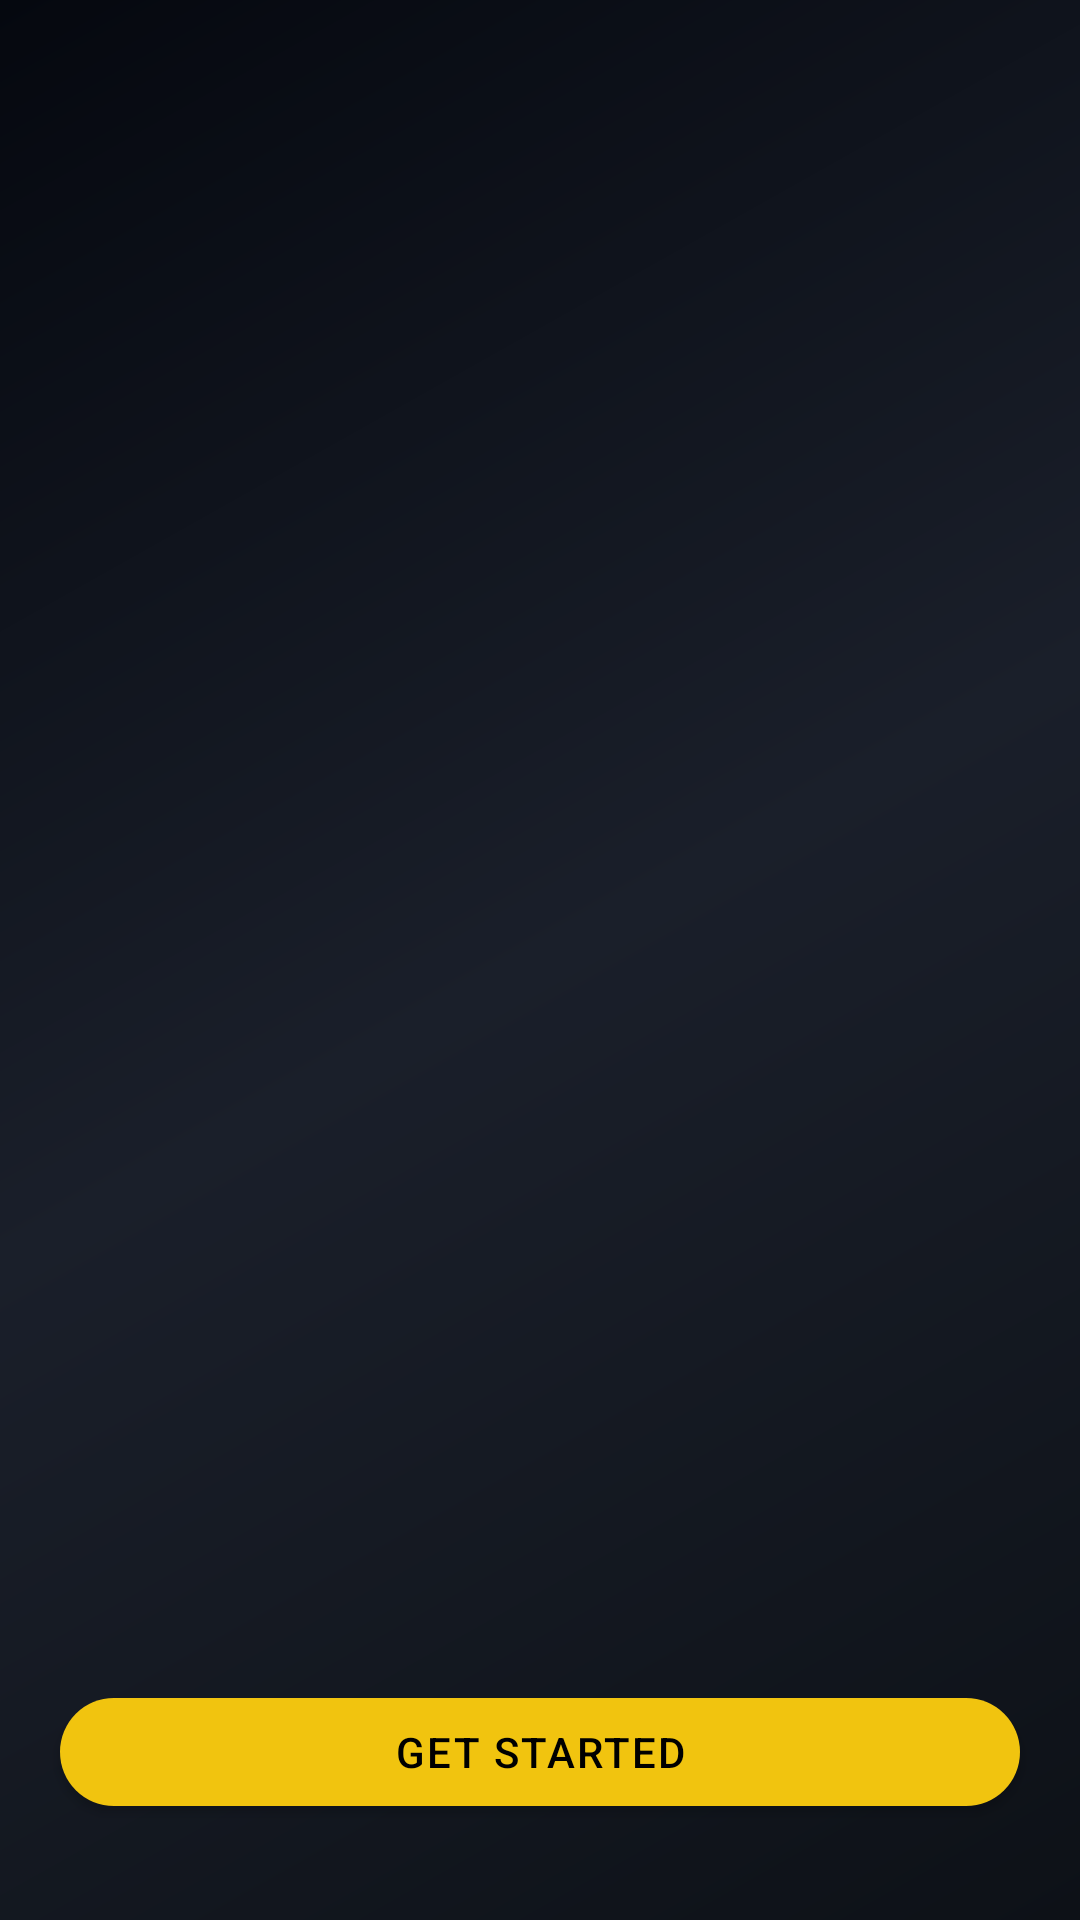

Produce the Android XML layout that renders to this screen, including the resource entries it uses.
<!-- AndroidManifest.xml: application theme Theme.TheFreshly -->
<!-- res/layout/fragment_on_boarding.xml -->
<?xml version="1.0" encoding="utf-8"?>
<layout xmlns:android="http://schemas.android.com/apk/res/android"
    xmlns:app="http://schemas.android.com/apk/res-auto"
    xmlns:tools="http://schemas.android.com/tools"
    tools:context=".presentation.ui.fragment.OnBoardingFragment">

    <androidx.constraintlayout.widget.ConstraintLayout
        android:layout_width="match_parent"
        android:layout_height="match_parent"
        android:background="@drawable/bg_luxury_gradient">

        
        <LinearLayout
            android:id="@+id/dotIndicator"
            android:layout_width="wrap_content"
            android:layout_height="wrap_content"
            android:orientation="horizontal"
            android:layout_marginBottom="32dp"
            app:layout_constraintBottom_toTopOf="@id/btnGetStarted"
            app:layout_constraintEnd_toEndOf="parent"
            app:layout_constraintStart_toStartOf="parent" />

        
        <com.google.android.material.card.MaterialCardView
            android:id="@+id/card1"
            android:layout_width="0dp"
            android:layout_height="wrap_content"
            android:layout_marginStart="24dp"
            android:layout_marginEnd="24dp"
            app:cardBackgroundColor="@android:color/transparent"
            app:cardCornerRadius="24dp"
            app:strokeColor="#33FFFFFF"
            app:strokeWidth="1dp"
            android:alpha="0"
            android:scaleX="0.8"
            android:scaleY="0.8"
            app:layout_constraintBottom_toTopOf="@id/dotIndicator"
            app:layout_constraintEnd_toEndOf="parent"
            app:layout_constraintStart_toStartOf="parent"
            app:layout_constraintTop_toTopOf="parent">

            <androidx.constraintlayout.widget.ConstraintLayout
                android:layout_width="match_parent"
                android:layout_height="wrap_content"
                android:padding="24dp">

                <ImageView
                    android:id="@+id/ivFreshness"
                    android:layout_width="64dp"
                    android:layout_height="64dp"
                    android:src="@drawable/ic_leaf"
                    android:scaleType="centerInside"
                    app:tint="#E6FFFFFF"
                    app:layout_constraintEnd_toEndOf="parent"
                    app:layout_constraintStart_toStartOf="parent"
                    app:layout_constraintTop_toTopOf="parent" />

                <TextView
                    android:id="@+id/tvFreshnessHeadline"
                    android:layout_width="0dp"
                    android:layout_height="wrap_content"
                    android:layout_marginTop="20dp"
                    android:text="Freshness, delivered daily."
                    android:textColor="@android:color/white"
                    android:textSize="24sp"
                    android:textStyle="bold"
                    app:layout_constraintEnd_toEndOf="parent"
                    app:layout_constraintStart_toStartOf="parent"
                    app:layout_constraintTop_toBottomOf="@id/ivFreshness" />

                <TextView
                    android:id="@+id/tvFreshnessSubline"
                    android:layout_width="0dp"
                    android:layout_height="wrap_content"
                    android:layout_marginTop="12dp"
                    android:text="Handpicked groceries from trusted sources, delivered at their peak — not yesterday's news."
                    android:textColor="#E6FFFFFF"
                    android:textSize="16sp"
                    android:lineSpacingExtra="4dp"
                    app:layout_constraintEnd_toEndOf="parent"
                    app:layout_constraintStart_toStartOf="parent"
                    app:layout_constraintTop_toBottomOf="@id/tvFreshnessHeadline" />

            </androidx.constraintlayout.widget.ConstraintLayout>
        </com.google.android.material.card.MaterialCardView>

        

        
        <com.google.android.material.card.MaterialCardView
            android:id="@+id/card2"
            android:layout_width="0dp"
            android:layout_height="wrap_content"
            android:layout_marginStart="24dp"
            android:layout_marginEnd="24dp"
            app:cardBackgroundColor="@android:color/transparent"
            app:cardCornerRadius="24dp"
            app:strokeColor="#33FFFFFF"
            app:strokeWidth="1dp"
            android:alpha="0"
            android:scaleX="0.8"
            android:scaleY="0.8"
            android:translationY="50dp"
            app:layout_constraintBottom_toTopOf="@id/dotIndicator"
            app:layout_constraintEnd_toEndOf="parent"
            app:layout_constraintStart_toStartOf="parent"
            app:layout_constraintTop_toTopOf="@id/card1">

            <androidx.constraintlayout.widget.ConstraintLayout
                android:layout_width="match_parent"
                android:layout_height="wrap_content"
                android:padding="24dp">

                <ImageView
                    android:id="@+id/ivConvenience"
                    android:layout_width="64dp"
                    android:layout_height="64dp"
                    android:src="@drawable/ic_tablets"
                    android:scaleType="centerInside"
                    app:tint="#E6FFFFFF"
                    app:layout_constraintEnd_toEndOf="parent"
                    app:layout_constraintStart_toStartOf="parent"
                    app:layout_constraintTop_toTopOf="parent" />

                <TextView
                    android:id="@+id/tvConvenienceHeadline"
                    android:layout_width="0dp"
                    android:layout_height="wrap_content"
                    android:layout_marginTop="20dp"
                    android:text="Your kitchen, simplified."
                    android:textColor="@android:color/white"
                    android:textSize="24sp"
                    android:textStyle="bold"
                    app:layout_constraintEnd_toEndOf="parent"
                    app:layout_constraintStart_toStartOf="parent"
                    app:layout_constraintTop_toBottomOf="@id/ivConvenience" />

                <TextView
                    android:id="@+id/tvConvenienceSubline"
                    android:layout_width="0dp"
                    android:layout_height="wrap_content"
                    android:layout_marginTop="12dp"
                    android:text="From morning essentials to late-night cravings, everything arrives right when you need it."
                    android:textColor="#E6FFFFFF"
                    android:textSize="16sp"
                    android:lineSpacingExtra="4dp"
                    app:layout_constraintEnd_toEndOf="parent"
                    app:layout_constraintStart_toStartOf="parent"
                    app:layout_constraintTop_toBottomOf="@id/tvConvenienceHeadline" />
            </androidx.constraintlayout.widget.ConstraintLayout>
        </com.google.android.material.card.MaterialCardView>

        
        <com.google.android.material.card.MaterialCardView
            android:id="@+id/card3"
            android:layout_width="0dp"
            android:layout_height="wrap_content"
            android:layout_marginStart="24dp"
            android:layout_marginEnd="24dp"
            app:cardBackgroundColor="@android:color/transparent"
            app:cardCornerRadius="24dp"
            app:strokeColor="#33FFFFFF"
            app:strokeWidth="1dp"
            android:alpha="0"
            android:scaleX="0.8"
            android:scaleY="0.8"
            android:translationY="100dp"
            app:layout_constraintBottom_toTopOf="@id/dotIndicator"
            app:layout_constraintEnd_toEndOf="parent"
            app:layout_constraintStart_toStartOf="parent"
            app:layout_constraintTop_toBottomOf="@id/card2">

            <androidx.constraintlayout.widget.ConstraintLayout
                android:layout_width="match_parent"
                android:layout_height="wrap_content"
                android:padding="24dp">

                <ImageView
                    android:id="@+id/ivTrust"
                    android:layout_width="64dp"
                    android:layout_height="64dp"
                    android:src="@drawable/ic_expand_right"
                    android:scaleType="centerInside"
                    app:tint="#E6FFFFFF"
                    app:layout_constraintEnd_toEndOf="parent"
                    app:layout_constraintStart_toStartOf="parent"
                    app:layout_constraintTop_toTopOf="parent" />

                <TextView
                    android:id="@+id/tvTrustHeadline"
                    android:layout_width="0dp"
                    android:layout_height="wrap_content"
                    android:layout_marginTop="20dp"
                    android:text="Only what we'd buy ourselves."
                    android:textColor="@android:color/white"
                    android:textSize="24sp"
                    android:textStyle="bold"
                    app:layout_constraintEnd_toEndOf="parent"
                    app:layout_constraintStart_toStartOf="parent"
                    app:layout_constraintTop_toBottomOf="@id/ivTrust" />

                <TextView
                    android:id="@+id/tvTrustSubline"
                    android:layout_width="0dp"
                    android:layout_height="wrap_content"
                    android:layout_marginTop="12dp"
                    android:text="No compromises, no clutter — just quality groceries you can rely on, every single time."
                    android:textColor="#E6FFFFFF"
                    android:textSize="16sp"
                    android:lineSpacingExtra="4dp"
                    app:layout_constraintEnd_toEndOf="parent"
                    app:layout_constraintStart_toStartOf="parent"
                    app:layout_constraintTop_toBottomOf="@id/tvTrustHeadline" />
            </androidx.constraintlayout.widget.ConstraintLayout>
        </com.google.android.material.card.MaterialCardView>


        
        
        <com.google.android.material.button.MaterialButton
            android:id="@+id/btnGetStarted"
            style="@style/Widget.MaterialComponents.Button"
            android:layout_width="0dp"
            android:layout_height="48dp"
            android:layout_marginStart="20dp"
            android:layout_marginEnd="20dp"
            android:layout_marginBottom="32dp"
            android:text="Get Started"
            android:textColor="@android:color/black"
            android:textSize="14sp"
            android:letterSpacing="0.05"
            app:backgroundTint="#F1C40F"
            app:cornerRadius="24dp"
            app:iconSize="20dp"
            app:iconGravity="end"
            app:layout_constraintBottom_toBottomOf="parent"
            app:layout_constraintEnd_toEndOf="parent"
            app:layout_constraintStart_toStartOf="parent"
            app:rippleColor="#33FFFFFF" />


    </androidx.constraintlayout.widget.ConstraintLayout>
</layout>
<!-- resources referenced by this layout -->
<resources>
  <!-- drawable bg_luxury_gradient (drawable) -->
  <shape xmlns:android="http://schemas.android.com/apk/res/android">
      <gradient
          android:type="linear"
          android:angle="135"
          android:startColor="#FF0D1117"
          android:centerColor="#FF1A1F2A"
          android:endColor="#FF05080F" />
  </shape>
  <!-- drawable ic_expand_right (drawable) -->
  <vector xmlns:android="http://schemas.android.com/apk/res/android"
      android:width="800dp"
      android:height="800dp"
      android:viewportWidth="24"
      android:viewportHeight="24">
    <path
        android:strokeWidth="1"
        android:pathData="M9,6L15,12L9,18"
        android:fillColor="#00000000"
        android:strokeColor="#222222"/>
  </vector>
  <!-- drawable ic_leaf (drawable) -->
  <?xml version="1.0" encoding="utf-8"?>
  <shape xmlns:android="http://schemas.android.com/apk/res/android"
      android:shape="oval">
      <solid android:color="#E6FFFFFF" />
      <size android:width="12dp" android:height="12dp" />
  </shape>
  <!-- drawable ic_tablets (drawable) -->
  <vector xmlns:android="http://schemas.android.com/apk/res/android"
      android:width="24dp"
      android:height="24dp"
      android:viewportWidth="960"
      android:viewportHeight="960">
    <path
        android:pathData="m678,826 l46,-46 -64,-64 -46,46q-14,14 -14,32t14,32q14,14 32,14t32,-14ZM780,724 L826,678q14,-14 14,-32t-14,-32q-14,-14 -32,-14t-32,14l-46,46 64,64ZM735,883q-37,37 -89,37t-89,-37q-37,-37 -37,-89t37,-89l148,-148q37,-37 89,-37t89,37q37,37 37,89t-37,89L735,883ZM200,760v-560,560ZM200,840q-33,0 -56.5,-23.5T120,760v-560q0,-33 23.5,-56.5T200,120h168q13,-36 43.5,-58t68.5,-22q38,0 68.5,22t43.5,58h168q33,0 56.5,23.5T840,200v245q-20,-5 -40,-5t-40,3v-243L200,200v560h243q-3,20 -3,40t5,40L200,840ZM480,170q13,0 21.5,-8.5T510,140q0,-13 -8.5,-21.5T480,110q-13,0 -21.5,8.5T450,140q0,13 8.5,21.5T480,170ZM280,360v-80h400v80L280,360ZM280,520v-80h400v34q-8,5 -15.5,11.5T649,500l-20,20L280,520ZM280,680v-80h269l-49,49q-8,8 -14.5,15.5T474,680L280,680Z"
        android:fillColor="#1f1f1f"/>
  </vector>
  <style name="Theme.TheFreshly" parent="Base.Theme.TheFreshly" />
  <style name="Base.Theme.TheFreshly" parent="Theme.Material3.DayNight.NoActionBar">
          
          
      </style>
</resources>
